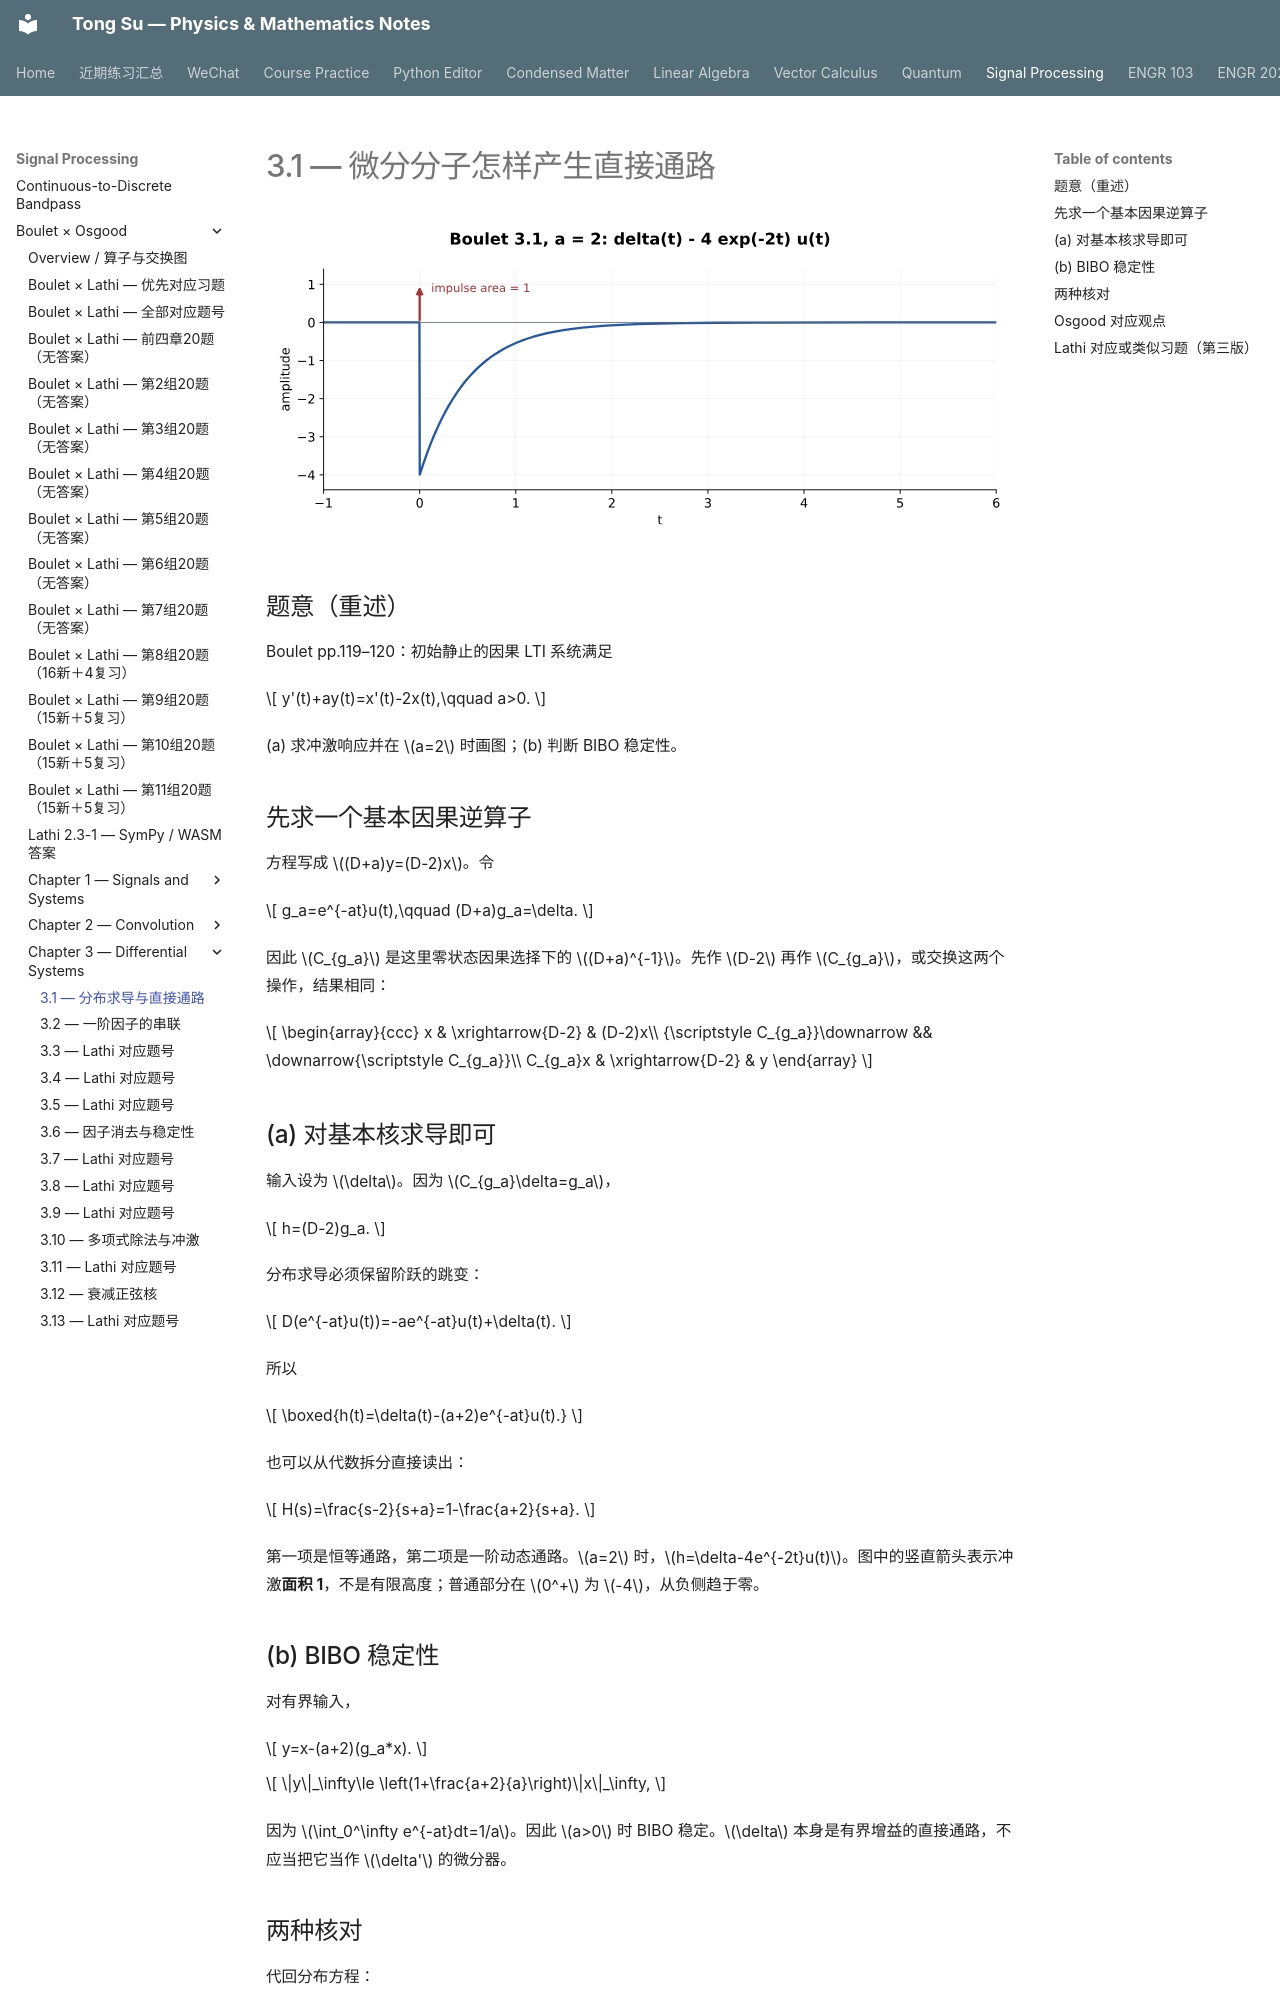

repository: OutisNemosseus/zhihu-physics-notes · page: signal-processing/boulet/3-1/index.html · generator: mkdocs

# 3.1 — 微分分子怎样产生直接通路

![3.1 在 a=2 时的冲激响应：面积为 1 的冲激和负指数尾部](../../assets/images/boulet/3-1.svg)

## 题意（重述）

Boulet pp.119–120：初始静止的因果 LTI 系统满足

\[
y'(t)+ay(t)=x'(t)-2x(t),\qquad a>0.
\]

(a) 求冲激响应并在 \(a=2\) 时画图；(b) 判断 BIBO 稳定性。

## 先求一个基本因果逆算子

方程写成 \((D+a)y=(D-2)x\)。令

\[
g_a=e^{-at}u(t),\qquad (D+a)g_a=\delta.
\]

因此 \(C_{g_a}\) 是这里零状态因果选择下的 \((D+a)^{-1}\)。先作 \(D-2\) 再作 \(C_{g_a}\)，或交换这两个操作，结果相同：

\[
\begin{array}{ccc}
x & \xrightarrow{D-2} & (D-2)x\\
{\scriptstyle C_{g_a}}\downarrow && \downarrow{\scriptstyle C_{g_a}}\\
C_{g_a}x & \xrightarrow{D-2} & y
\end{array}
\]

## (a) 对基本核求导即可

输入设为 \(\delta\)。因为 \(C_{g_a}\delta=g_a\)，

\[
h=(D-2)g_a.
\]

分布求导必须保留阶跃的跳变：

\[
D(e^{-at}u(t))=-ae^{-at}u(t)+\delta(t).
\]

所以

\[
\boxed{h(t)=\delta(t)-(a+2)e^{-at}u(t).}
\]

也可以从代数拆分直接读出：

\[
H(s)=\frac{s-2}{s+a}=1-\frac{a+2}{s+a}.
\]

第一项是恒等通路，第二项是一阶动态通路。\(a=2\) 时，\(h=\delta-4e^{-2t}u(t)\)。图中的竖直箭头表示冲激**面积 1**，不是有限高度；普通部分在 \(0^+\) 为 \(-4\)，从负侧趋于零。
